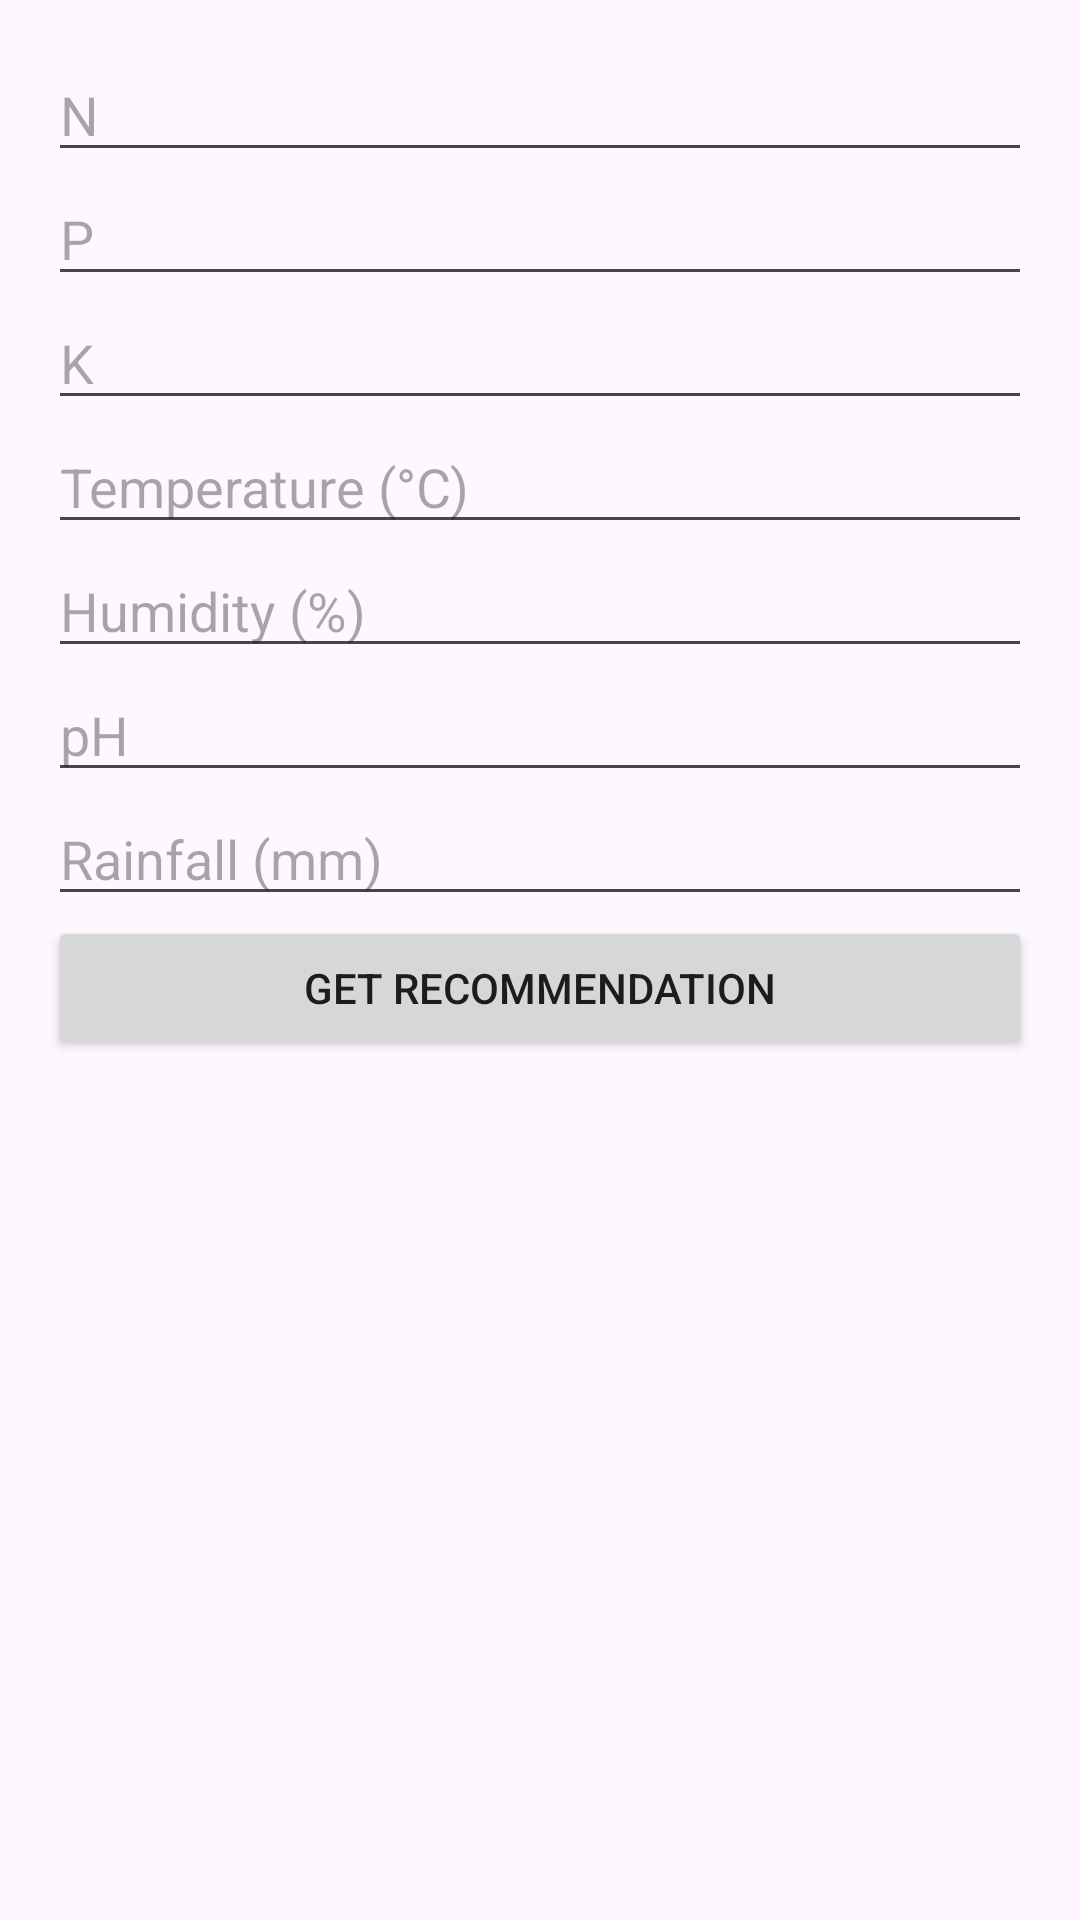

Here is an Android app screen rendered from its layout file. Give the layout XML and the strings, colors and styles it references.
<!-- AndroidManifest.xml: application theme Theme.ECROP -->
<!-- res/layout/activity_recommendationpage.xml -->
<?xml version="1.0" encoding="utf-8"?>
<LinearLayout xmlns:android="http://schemas.android.com/apk/res/android"
    android:layout_width="match_parent"
    android:layout_height="match_parent"
    android:orientation="vertical"
    android:padding="16dp">

    <EditText
        android:id="@+id/etN"
        android:layout_width="match_parent"
        android:layout_height="wrap_content"
        android:hint="N"
        android:inputType="numberDecimal" />

    <EditText
        android:id="@+id/etP"
        android:layout_width="match_parent"
        android:layout_height="wrap_content"
        android:hint="P"
        android:inputType="numberDecimal" />

    <EditText
        android:id="@+id/etK"
        android:layout_width="match_parent"
        android:layout_height="wrap_content"
        android:hint="K"
        android:inputType="numberDecimal" />

    <EditText
        android:id="@+id/etTemperature"
        android:layout_width="match_parent"
        android:layout_height="wrap_content"
        android:hint="Temperature (°C)"
        android:inputType="numberDecimal" />

    <EditText
        android:id="@+id/etHumidity"
        android:layout_width="match_parent"
        android:layout_height="wrap_content"
        android:hint="Humidity (%)"
        android:inputType="numberDecimal" />

    <EditText
        android:id="@+id/etPh"
        android:layout_width="match_parent"
        android:layout_height="wrap_content"
        android:hint="pH"
        android:inputType="numberDecimal" />

    <EditText
        android:id="@+id/etRainfall"
        android:layout_width="match_parent"
        android:layout_height="wrap_content"
        android:hint="Rainfall (mm)"
        android:inputType="numberDecimal" />

    <Button
        android:id="@+id/btnPredict"
        android:layout_width="match_parent"
        android:layout_height="wrap_content"
        android:text="Get Recommendation" />

    <TextView
        android:id="@+id/tvResult"
        android:layout_width="match_parent"
        android:layout_height="wrap_content"
        android:textSize="18sp" />
</LinearLayout>
<!-- resources referenced by this layout -->
<resources>
  <style name="Theme.ECROP" parent="Base.Theme.ECROP" />
  <style name="Base.Theme.ECROP" parent="Theme.Material3.DayNight.NoActionBar">
          
          
      </style>
</resources>
